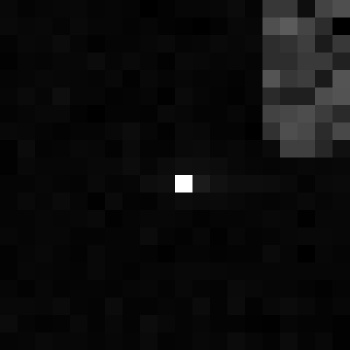

The data file committed next to this chart (first rows):
, xmin, ymin, lat, lon, area, perimeter, max_nanowatts, min_nanowatts, moonlight_illumination, clear_sky_confidence, mean_nanowatts
0, 1001, 3358, -6.006, -6.006, 1.0, 0.0, 12.94, 0.0, 11.83, 0.0, 0.351
